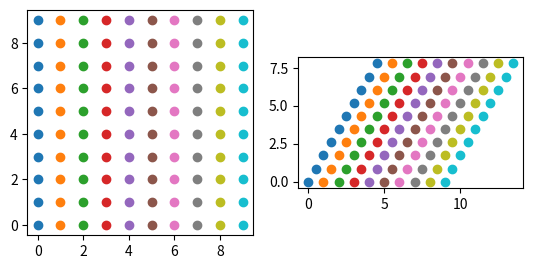

This figure's Python source:
import matplotlib.pyplot as plt
import numpy as np

deg = np.pi/180

# Define the basis vectors
basis_x = [1, 0]
basis_y = [np.cos(60*deg), np.sin(60*deg)]

# Put the basis vectors into a matrix for multiplication later
basis = np.vstack((basis_x, basis_y)).T

# Generate some xy data and put it into a matrix too
x_coords = [j for i in range(10) for j in range(10)]
y_coords = [i for i in range(10) for j in range(10)]
vec_space = np.vstack((x_coords, y_coords))

# Do the basis transformation, using @ to do the matrix multiplication
# "np.matmul" would also work if you prefer
new_vec_space = basis@vec_space

# Output the "before" data on ax1 and "after" data on ax2
fig, (ax1, ax2) = plt.subplots(ncols=2)

for x, y in vec_space.T:
    ax1.plot(x, y, 'o')

for x, y in new_vec_space.T:
    ax2.plot(x, y, 'o')

# Equally scaled axes makes the dots look nicer
ax1.set_aspect('equal')
ax2.set_aspect('equal')
plt.show()
